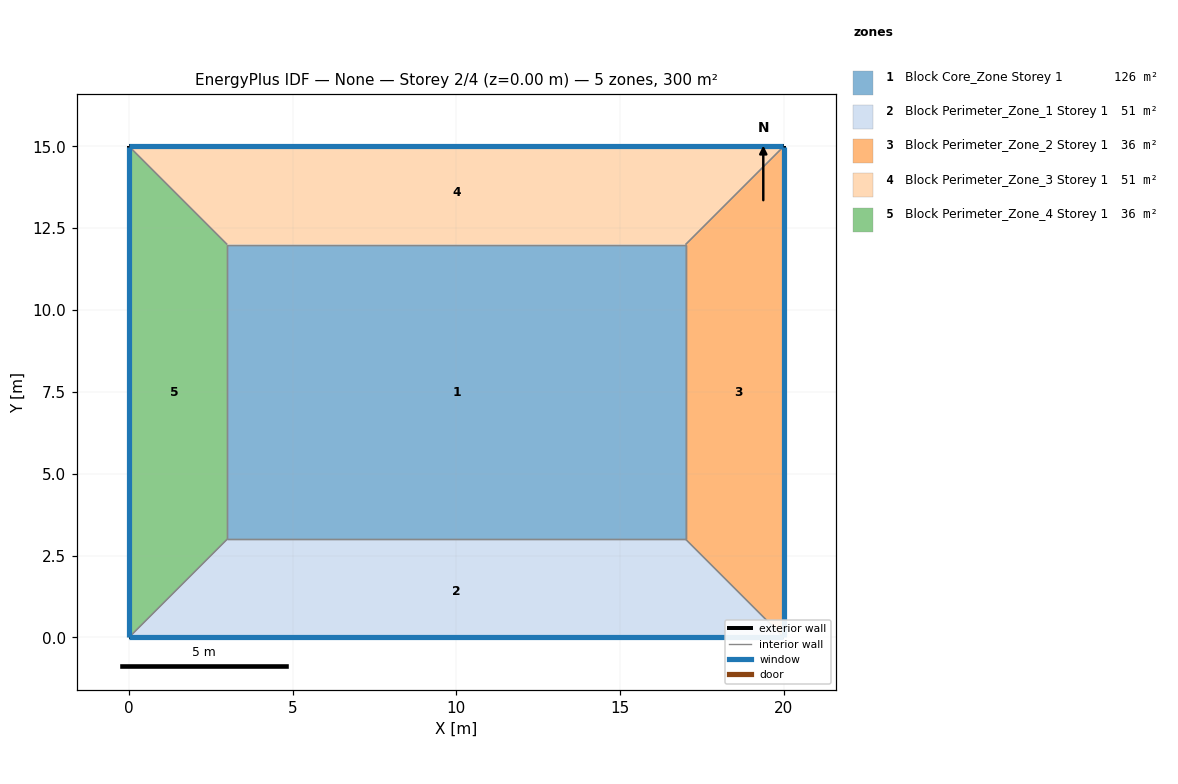
=== STOREY PLAN SPEC (per zone: floor XY polygon, exterior-wall plan segments, windows/doors) ===
zone 1: Block Core_Zone Storey 1  (126.0 m²)
  floor: (17.00, 12.00) (17.00, 3.00) (3.00, 3.00) (3.00, 12.00)
  interior walls: 4
zone 2: Block Perimeter_Zone_1 Storey 1  (51.0 m²)
  floor: (20.00, 0.00) (0.00, 0.00) (3.00, 3.00) (17.00, 3.00)
  exterior wall: (0.00, 0.00) – (20.00, 0.00)  [20.0 m]
    window: (0.01, 0.00) – (19.99, 0.00)  [12.0 m²]
  interior walls: 3
zone 3: Block Perimeter_Zone_2 Storey 1  (36.0 m²)
  floor: (20.00, 15.00) (20.00, 0.00) (17.00, 3.00) (17.00, 12.00)
  exterior wall: (20.00, 0.00) – (20.00, 15.00)  [15.0 m]
    window: (20.00, 0.01) – (20.00, 14.99)  [9.0 m²]
  interior walls: 3
zone 4: Block Perimeter_Zone_3 Storey 1  (51.0 m²)
  floor: (20.00, 15.00) (17.00, 12.00) (3.00, 12.00) (0.00, 15.00)
  exterior wall: (20.00, 15.00) – (0.00, 15.00)  [20.0 m]
    window: (19.99, 15.00) – (0.01, 15.00)  [12.0 m²]
  interior walls: 3
zone 5: Block Perimeter_Zone_4 Storey 1  (36.0 m²)
  floor: (0.00, 15.00) (3.00, 12.00) (3.00, 3.00) (0.00, 0.00)
  exterior wall: (0.00, 15.00) – (0.00, 0.00)  [15.0 m]
    window: (0.00, 14.99) – (0.00, 0.01)  [9.0 m²]
  interior walls: 3

=== DERIVED (storey summary) ===
Building: None
Storey: 2 of 4  (floor level z = 0.00 m)
Storey gross floor area: 300.0 m²
Zones on this storey: 5
  - Block Core_Zone Storey 1: floor 126.0 m²
  - Block Perimeter_Zone_1 Storey 1: floor 51.0 m²; exterior wall 20.0 m (60.0 m²); 1 window(s) 12.0 m²; WWR 20.0%
  - Block Perimeter_Zone_2 Storey 1: floor 36.0 m²; exterior wall 15.0 m (45.0 m²); 1 window(s) 9.0 m²; WWR 20.0%
  - Block Perimeter_Zone_3 Storey 1: floor 51.0 m²; exterior wall 20.0 m (60.0 m²); 1 window(s) 12.0 m²; WWR 20.0%
  - Block Perimeter_Zone_4 Storey 1: floor 36.0 m²; exterior wall 15.0 m (45.0 m²); 1 window(s) 9.0 m²; WWR 20.0%
Zone adjacency (shared interzone walls):
  - Block Core_Zone Storey 1 ↔ Block Perimeter_Zone_1 Storey 1
  - Block Core_Zone Storey 1 ↔ Block Perimeter_Zone_2 Storey 1
  - Block Core_Zone Storey 1 ↔ Block Perimeter_Zone_3 Storey 1
  - Block Core_Zone Storey 1 ↔ Block Perimeter_Zone_4 Storey 1
  - Block Perimeter_Zone_1 Storey 1 ↔ Block Perimeter_Zone_2 Storey 1
  - Block Perimeter_Zone_1 Storey 1 ↔ Block Perimeter_Zone_4 Storey 1
  - Block Perimeter_Zone_2 Storey 1 ↔ Block Perimeter_Zone_3 Storey 1
  - Block Perimeter_Zone_3 Storey 1 ↔ Block Perimeter_Zone_4 Storey 1